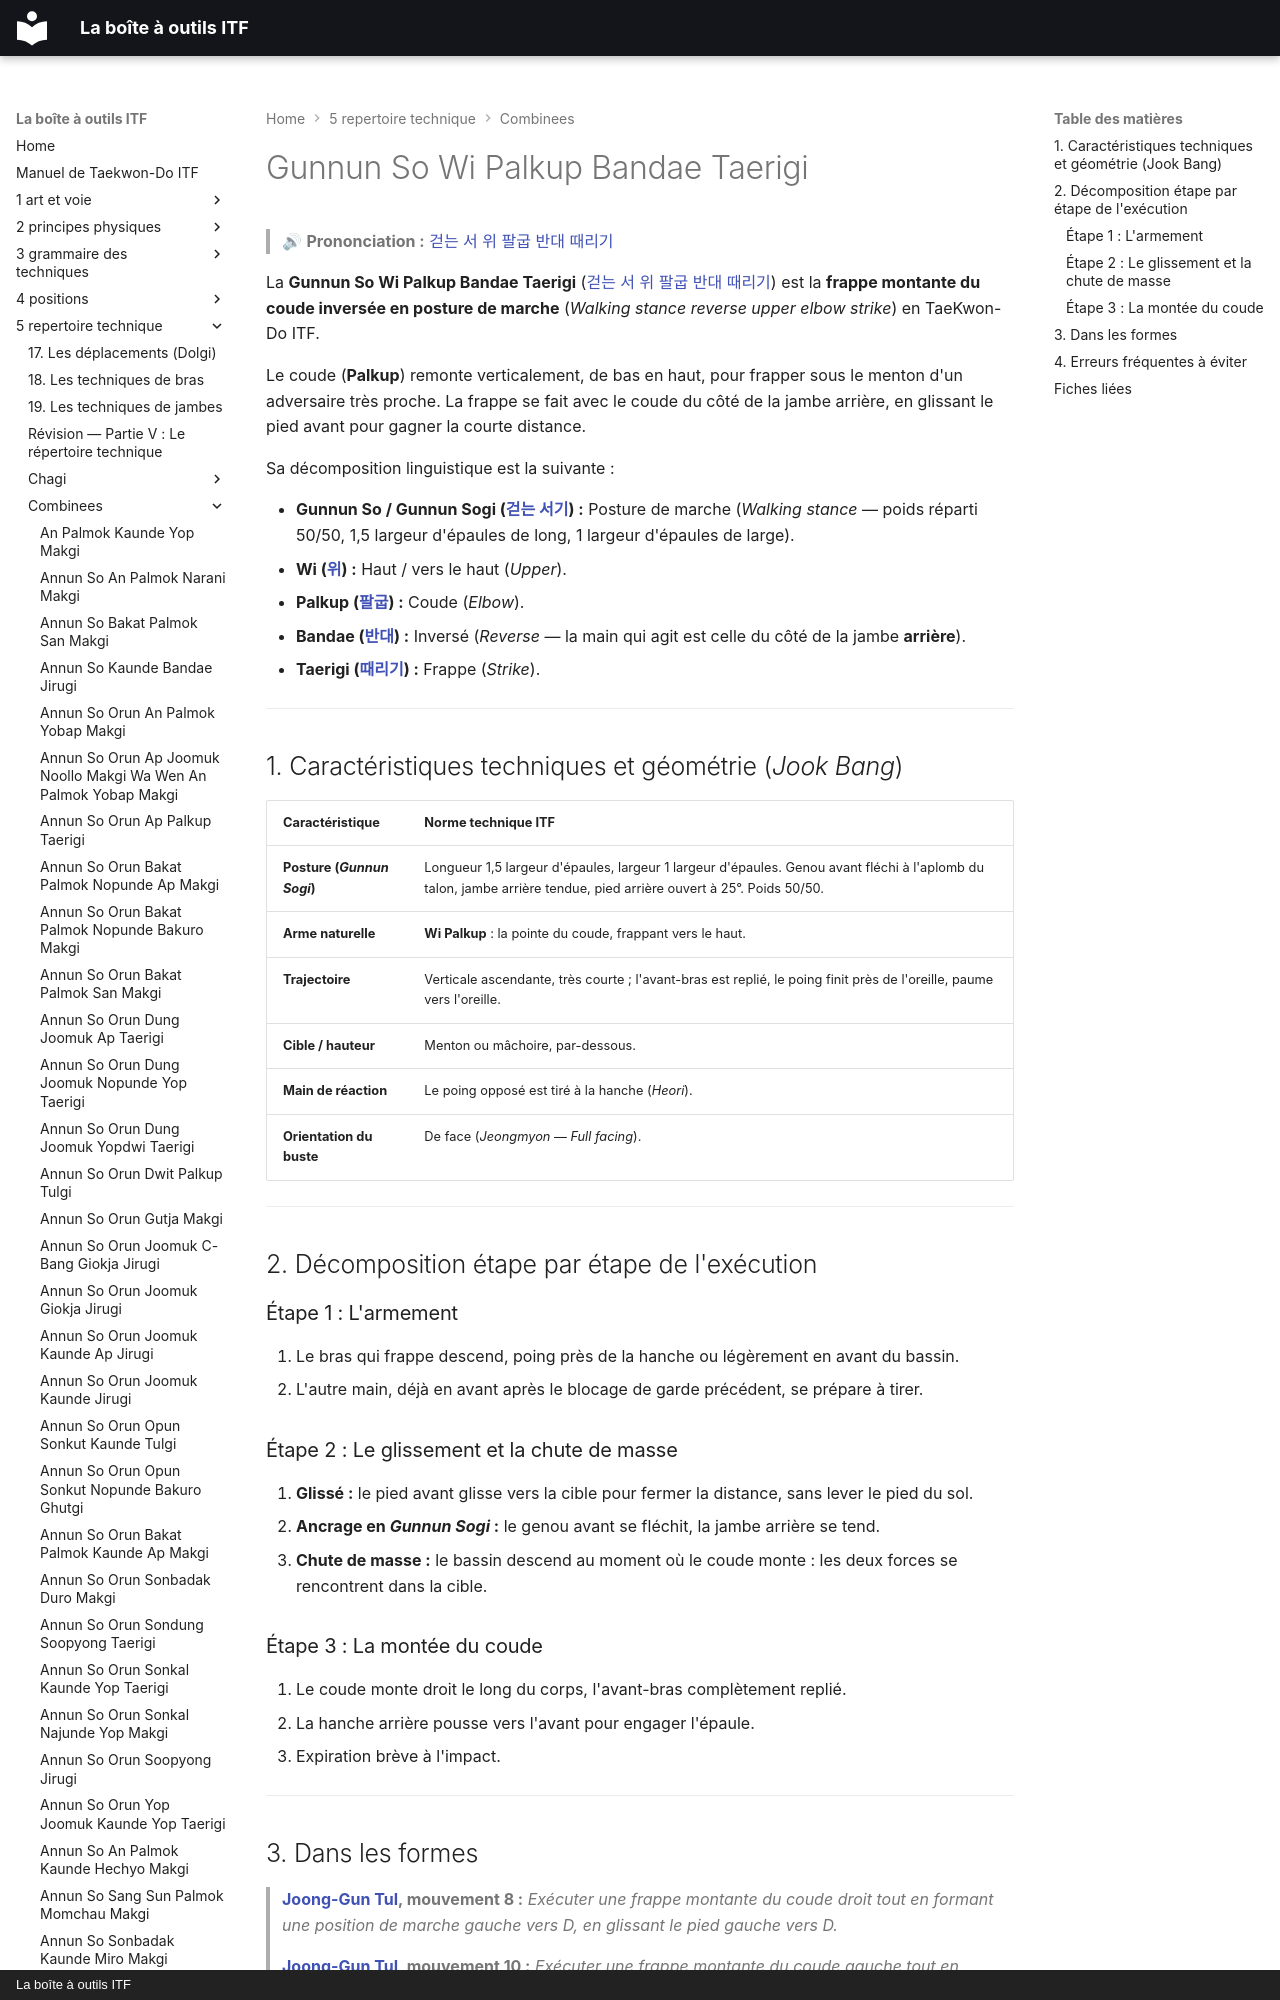

repository: yvmori1/La-boite-outils-ITF · page: 5-repertoire-technique/combinees/Gunnun-So-Wi-Palkup-Bandae-Taerigi/index.html · generator: mkdocs · copyright: La boîte à outils ITF

# Gunnun So Wi Palkup Bandae Taerigi

> 🔊 **Prononciation :** [걷는 서 위 팔굽 반대 때리기](../../audio/Techniques/Gunnun-So-Wi-Palkup-Bandae-Taerigi.m4a)

La **Gunnun So Wi Palkup Bandae Taerigi** ([걷는 서 위 팔굽 반대 때리기](../../audio/Techniques/Gunnun-So-Wi-Palkup-Bandae-Taerigi.m4a)) est la **frappe montante du coude inversée en posture de marche** (*Walking stance reverse upper elbow strike*) en TaeKwon-Do ITF.

Le coude (**Palkup**) remonte verticalement, de bas en haut, pour frapper sous le menton d'un adversaire très proche. La frappe se fait avec le coude du côté de la jambe arrière, en glissant le pied avant pour gagner la courte distance.

Sa décomposition linguistique est la suivante :
